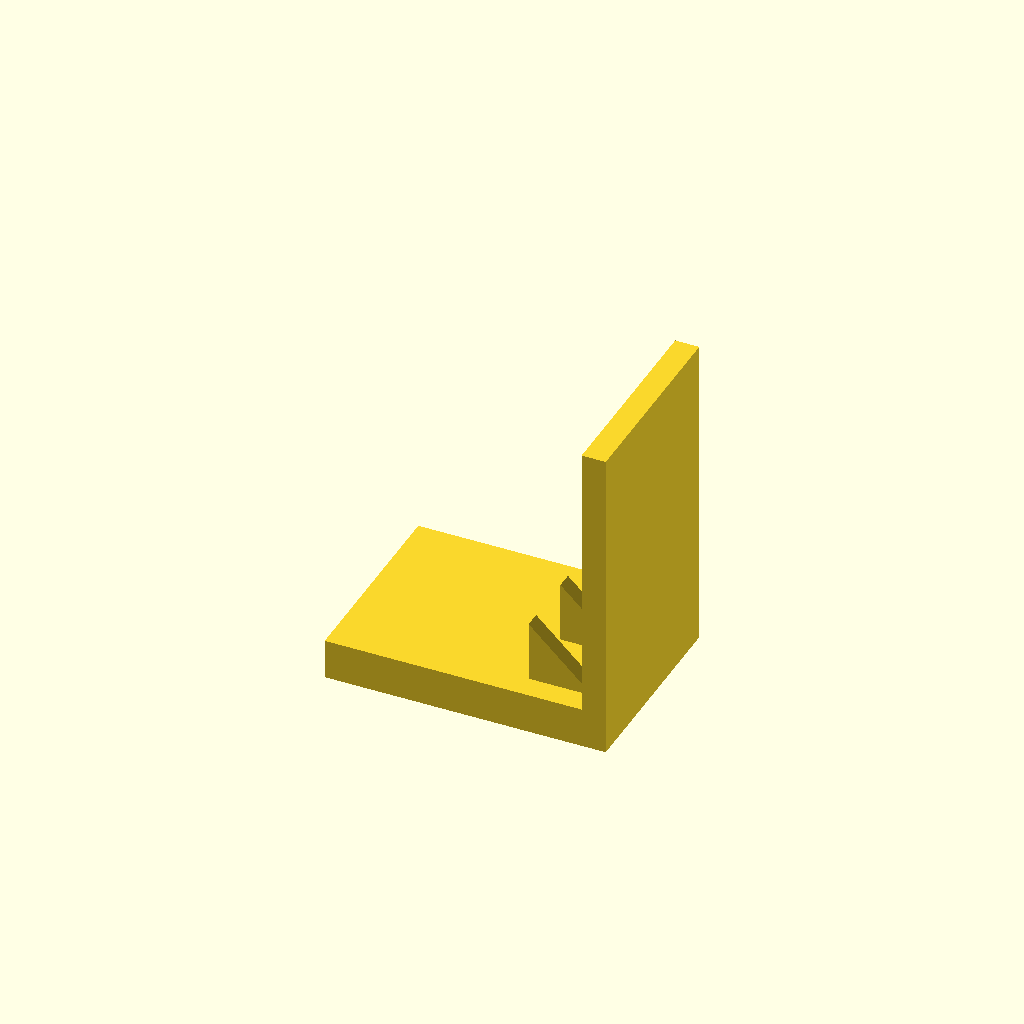
Cell 1: rendered with the file's own defaults.
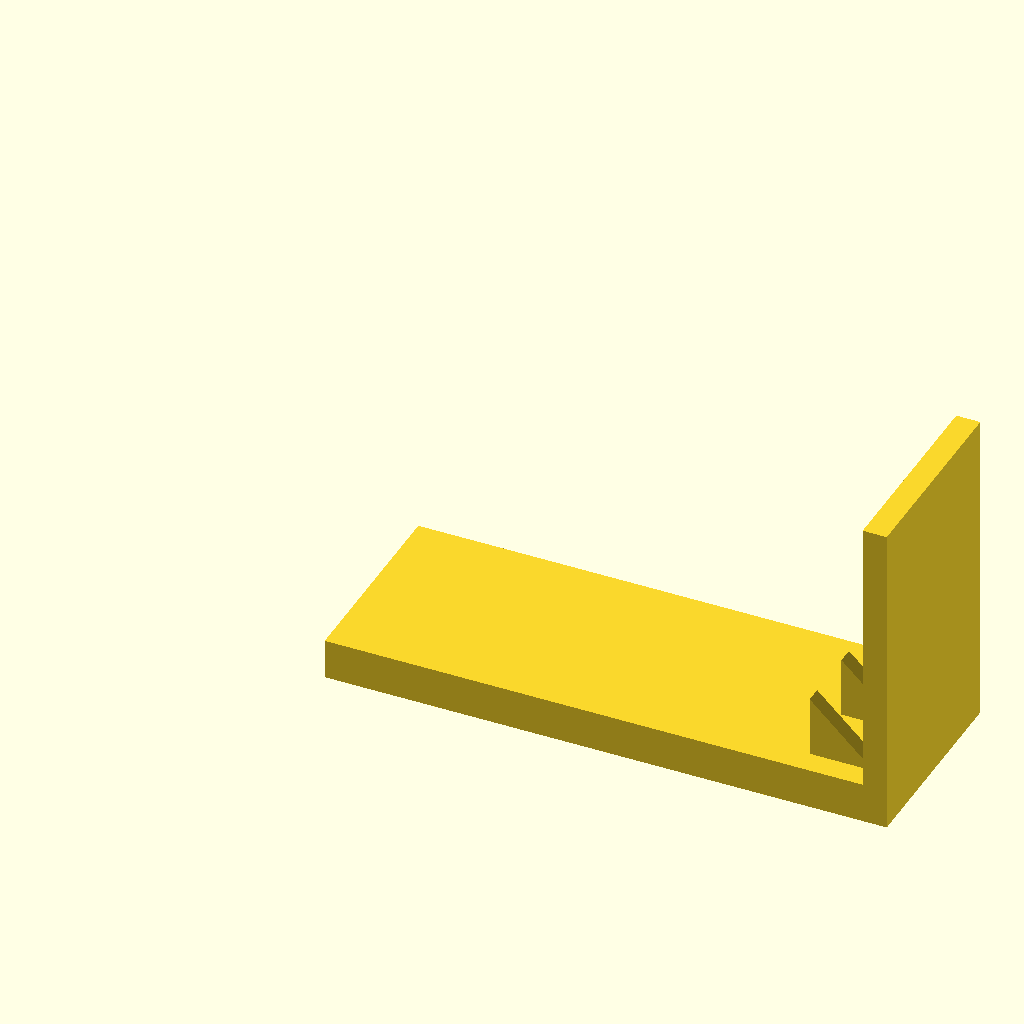
Cell 2: base_l = 140 (everything else at default).
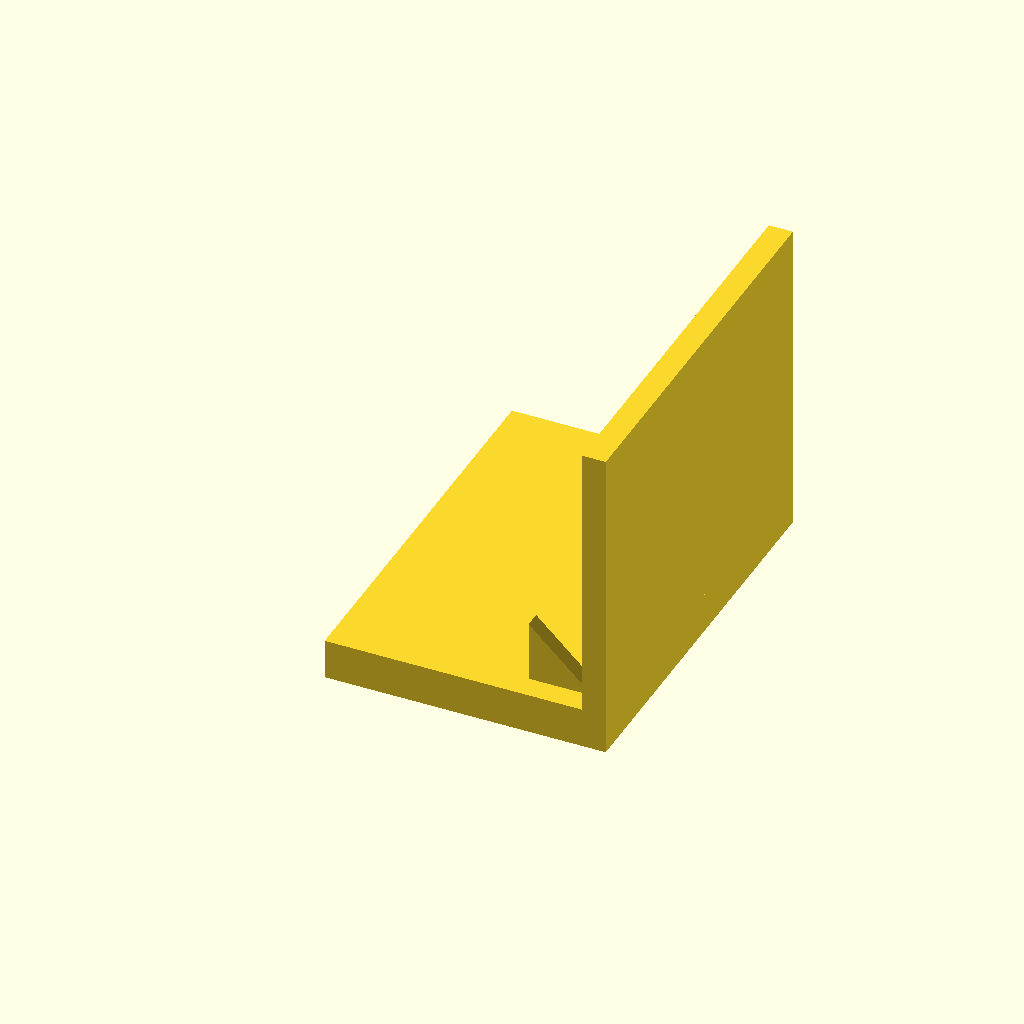
Cell 3: the same model with base_w = 100.
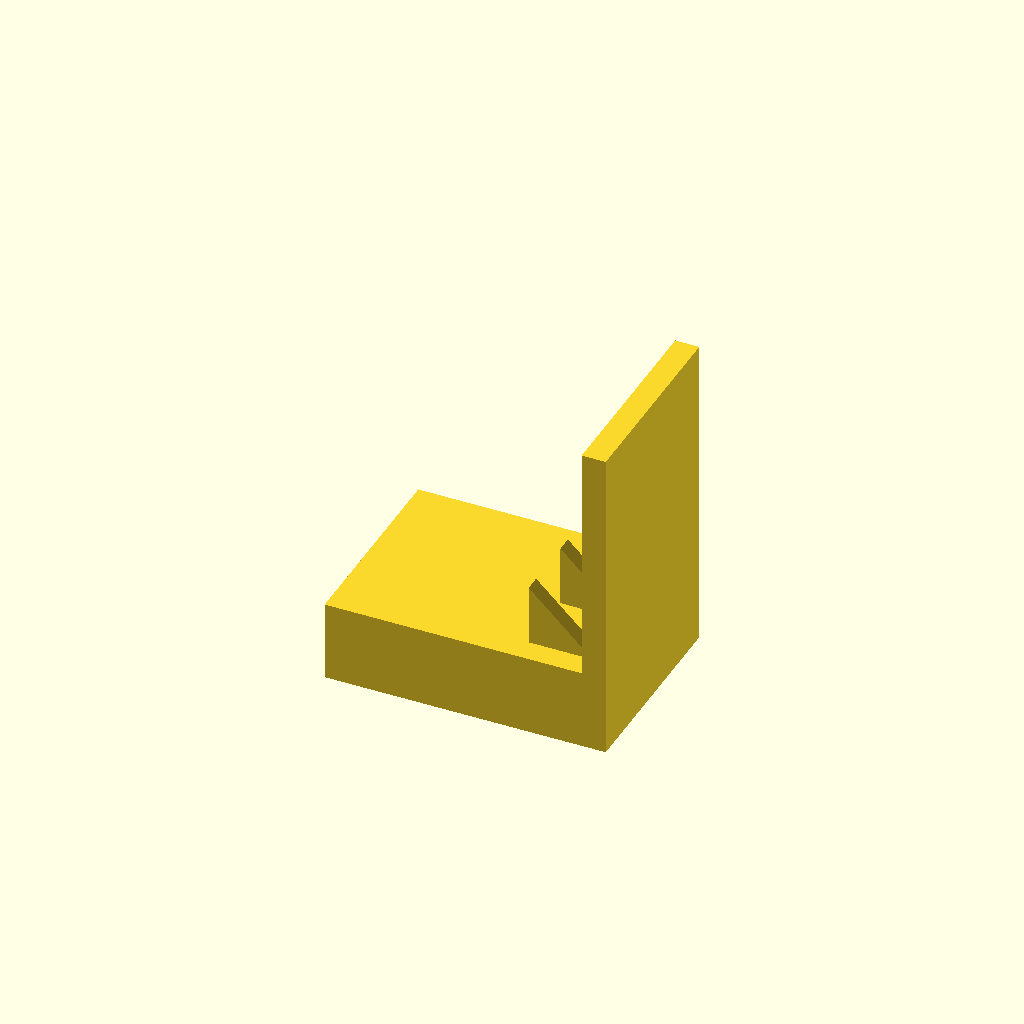
Cell 4 — base_t set to 20, the other parameters unchanged.
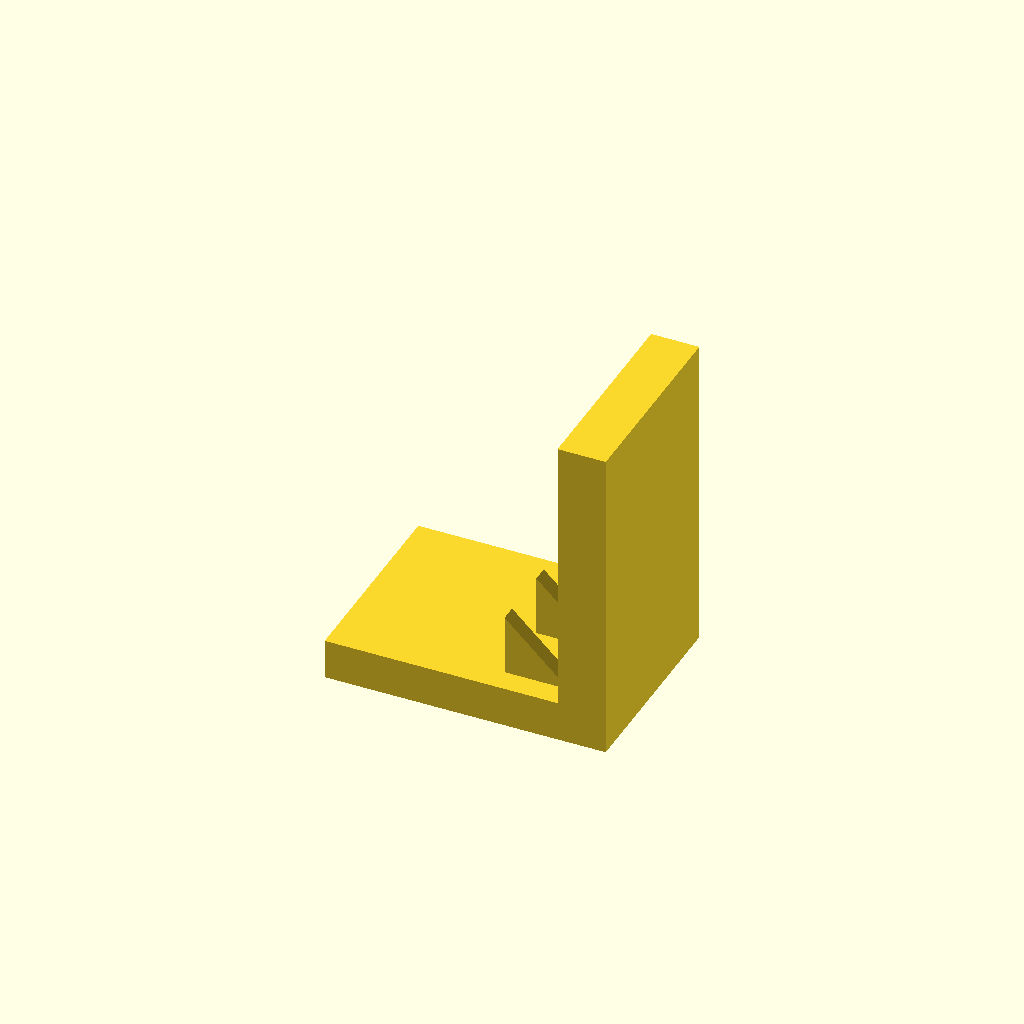
Cell 5: plate_t = 12 (everything else at default).
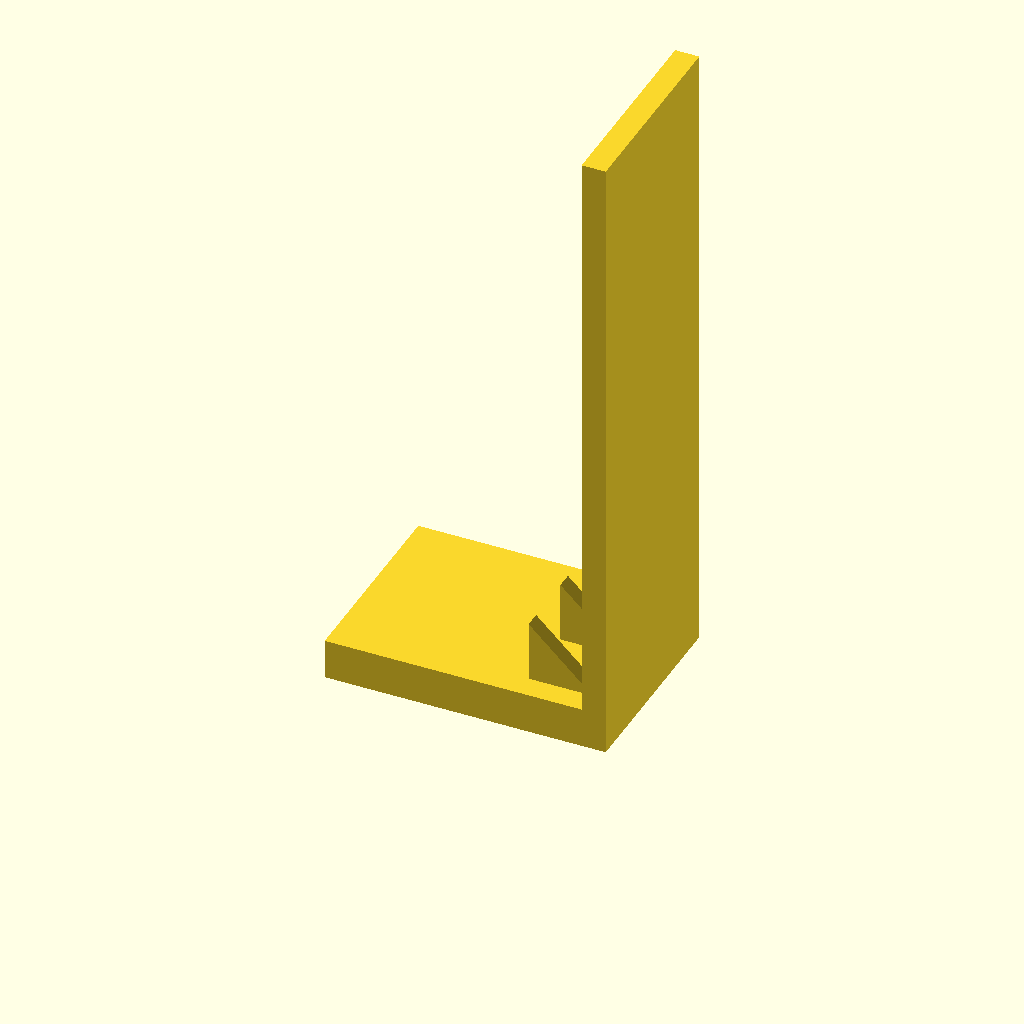
Cell 6 — plate_h set to 160, the other parameters unchanged.
One fixed orthographic camera (rotation 55°, 0°, 25°; colour scheme Cornfield) for every cell.
Source of the model, optional_data/data/solid3/ribbracket/part_0074.scad:
$fn = 32;

// ----------------------------------------------------------------------
// Rib bracket: 3-gusset L bracket
// ----------------------------------------------------------------------

// --- parameters (mm) ---
base_l = 70;              // foot length, X
base_w = 50;              // foot width, Y
base_t = 10;              // foot thickness
plate_t = 6;              // upright plate thickness
plate_h = 80;             // overall height
gus_l = 16;               // gusset leg along the foot
gus_h = 16;               // gusset height
gus_t = 4;                // gusset thickness
gus_edge = 6;             // gusset margin from the foot edge
n_gus = 3;                // gusset count
fit_tol = 0.05;           // tolerance for press fits, mm
free_tol = 0.2;           // tolerance for clearance fits, mm

gus_pitch = (base_w - 2 * gus_edge - gus_t) / (n_gus - 1);  // gusset pitch

union() {
  cube([base_l, base_w, base_t]);
  translate([base_l - plate_t, 0, base_t - 1])
    cube([plate_t, base_w, plate_h - base_t + 1]);
  for (i = [0 : n_gus - 1])
    translate([base_l - plate_t - gus_l, gus_edge + i * gus_pitch, base_t - 1])
      rotate([-90, 0, 0])
        linear_extrude(height = gus_t)
          polygon(points = [[0, 0], [gus_l + 1, 0], [0, -gus_h]]);
}
Parameter table extracted from the source (name, type, default, range or options):
base_l: number, default 70
base_w: number, default 50
base_t: number, default 10
plate_t: number, default 6
plate_h: number, default 80
gus_l: number, default 16
gus_h: number, default 16
gus_t: number, default 4
gus_edge: number, default 6
n_gus: number, default 3
fit_tol: number, default 0.05
free_tol: number, default 0.2
